Run: headless pygame with SDL's dummy video driver; simulated clock (each Clock.tick advances the game by its frame time, no real sleeping); random seed 0; keys injected as events and as key.get_pressed() state; no mouse input.
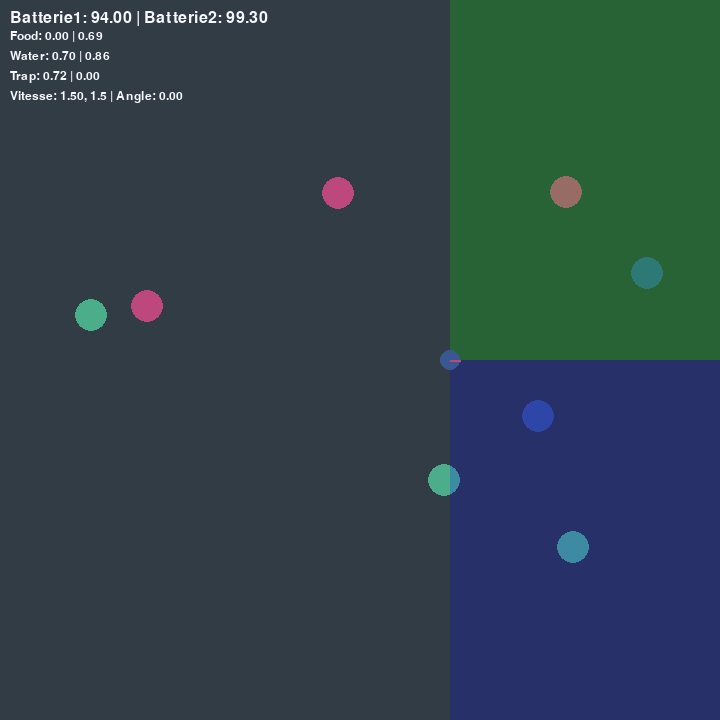
Frame 1 of 4 · flips 1–60 · no input
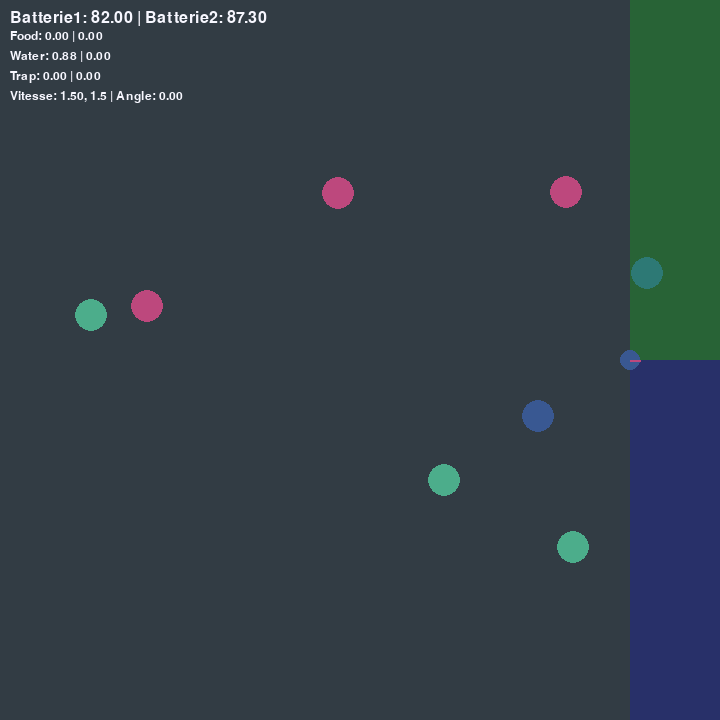
Frame 2 of 4 · flips 61–180 · tapped SPACE, RETURN · held RIGHT (→), D
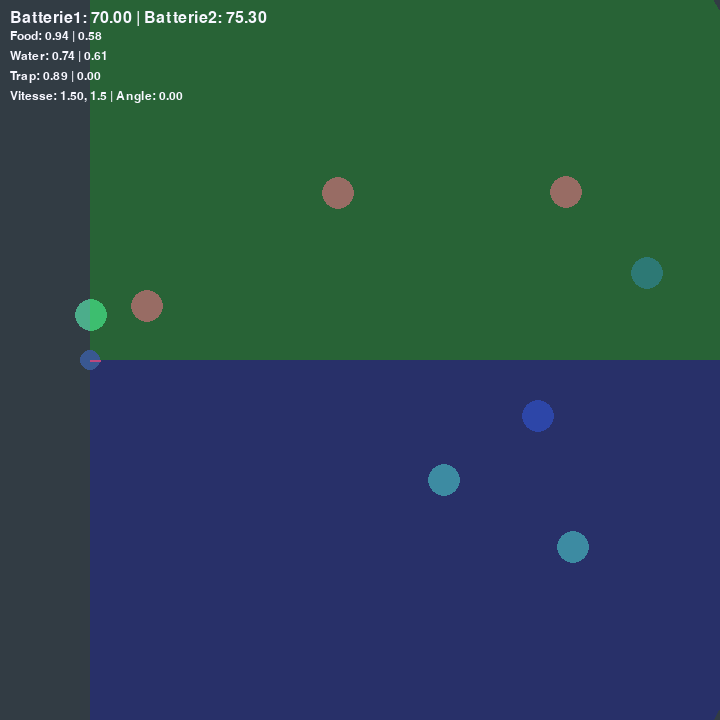
Frame 3 of 4 · flips 181–300 · held DOWN (↓), S
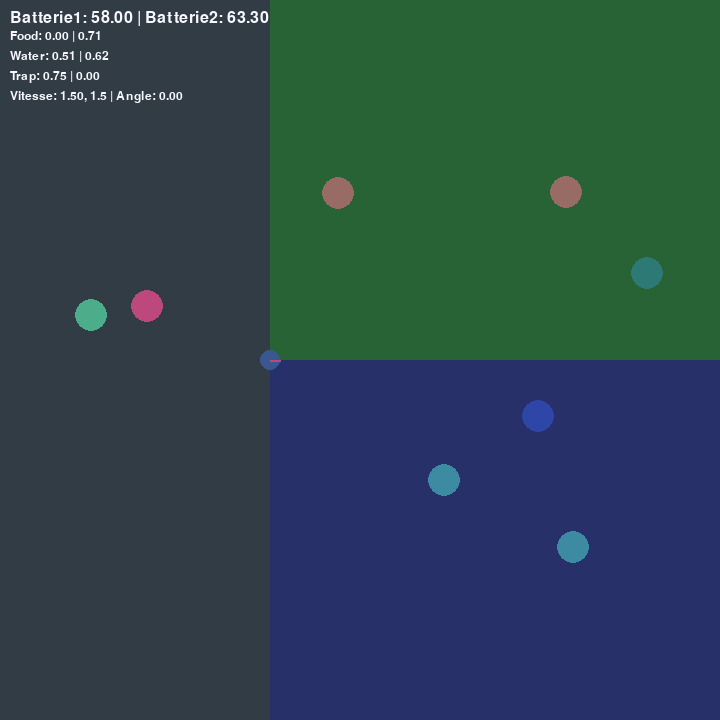
Frame 4 of 4 · flips 301–420 · held LEFT (←), A, UP (↑), W

The pygame program that drew these frames:

import pygame
import pygame.gfxdraw
import math
import random

# Initialisation de Pygame
pygame.init()

# Configuration de l'écran
WIDTH, HEIGHT = 720, 720  # Taille de l'écran
screen = pygame.display.set_mode((WIDTH, HEIGHT))  # Création de l'écran
pygame.display.set_caption("Simulateur d'Animat")  # Titre de la fenêtre

# Couleurs
WHITE = (247, 247, 255)
GREY = (50, 60, 68)
RED = (189, 72, 125)
GREEN = (76, 173, 139)
BLUE = (57, 88, 146)

# Paramètres du robot
ROBOT_RADIUS = 10
ROBOT_SPEED = 1.5


def draw_toric_object(screen, obj, width, height):
    """Dessine un objet avec toricité (répétition aux bords)."""
    for dx in [-width, 0, width]:
        for dy in [-height, 0, height]:
            pygame.draw.circle(
                screen,
                obj.color,
                (int(obj.x + dx) % width, int(obj.y + dy) % height),
                obj.radius,
            )


# Classes pour les objets de l'environnement
class Object:
    def __init__(self, x, y, color, obj_type):
        self.x = x
        self.y = y
        self.color = color
        self.type = obj_type  # "food", "water" ou "trap"
        self.radius = 16

    def draw(self, screen):
        pygame.draw.circle(screen, self.color, (self.x, self.y), self.radius)


# Classe du Robot
class Robot:
    def __init__(self, x, y):
        self.x = x
        self.y = y
        self.angle = 0  # Angle de direction
        self.speed_left = 0
        self.speed_right = 0
        self.battery1 = 100  # Batterie pour la nourriture
        self.battery2 = 100  # Batterie pour l'eau
        self.alive = True
        self.sensor_range = 720  # Portée maximale des capteurs
        self.sensors = {
            "food": [0, 0],
            "water": [0, 0],
            "trap": [0, 0],
        }  # Capteurs gauche et droit

    def update(self):
        # Réduire les niveaux des batteries au fil du temps
        if self.alive:
            self.battery1 -= 0.1  # Dégradation de la batterie 1
            self.battery2 -= 0.1  # Dégradation de la batterie 2

            # Vérifier si les batteries sont vides
            if self.battery1 <= 0 and self.battery2 <= 0:
                self.alive = False  # Le robot meurt

            # Mise à jour de la position basée sur les vitesses des roues
            left = self.speed_left
            right = self.speed_right
            delta_angle = (right - left) / 2  # Rotation
            self.angle += delta_angle
            move = (left + right) / 2  # Déplacement avant/arrière
            self.x += move * math.cos(self.angle)
            self.y += move * math.sin(self.angle)

            # Appliquer les règles de toricité
            self.x %= WIDTH  # Revenir de l'autre côté si hors limite
            self.y %= HEIGHT

    def draw(self, screen):
        if not self.alive:
            return
        pygame.draw.circle(screen, BLUE, (int(self.x), int(self.y)), ROBOT_RADIUS)
        # Dessiner un "capteur" pour montrer la direction
        sensor_x = self.x + 10 * math.cos(self.angle)
        sensor_y = self.y + 10 * math.sin(self.angle)
        pygame.draw.line(screen, RED, (self.x, self.y), (sensor_x, sensor_y), 2)

    def draw_sensors(self, screen):
        """Dessine le champ de vision des capteurs."""
        # Définir les champs de vision en radians
        sensor_fov = {
            "left": (-math.pi / 2, 0),  # De -90° à 0°
            "right": (0, math.pi / 2),  # De 0° à 90°
        }

        # Couleurs semi-transparentes
        colors = {
            "left": (0, 255, 0, 50),
            "right": (0, 0, 255, 50),
        }  # Vert pour gauche, bleu pour droit

        # Créer une surface semi-transparente
        overlay = pygame.Surface((WIDTH, HEIGHT), pygame.SRCALPHA)

        for sensor_name, fov in sensor_fov.items():
            # Calcul des points pour dessiner le secteur
            points = [(self.x, self.y)]  # Commence au centre du robot
            for angle in range(
                int(fov[0] * 180 / math.pi), int(fov[1] * 180 / math.pi) + 1, 1
            ):
                # Convertir l'angle en radians
                rad = math.radians(angle)
                # Calculer les coordonnées du point sur le bord du champ de vision
                x = self.x + self.sensor_range * math.cos(self.angle + rad)
                y = self.y + self.sensor_range * math.sin(self.angle + rad)
                points.append((x, y))

            # Dessiner le secteur sur la surface semi-transparente
            pygame.draw.polygon(overlay, colors[sensor_name], points)

        # Superposer la surface semi-transparente à l'écran
        screen.blit(overlay, (0, 0))

    def relative_angle(self, obj_x, obj_y):
        """Calcule l'angle relatif entre le robot et un objet."""
        dx = obj_x - self.x
        dy = obj_y - self.y
        obj_angle = math.atan2(dy, dx)  # Angle vers l'objet
        angle_diff = (obj_angle - self.angle + math.pi) % (2 * math.pi) - math.pi
        return angle_diff  # Angle relatif (négatif = gauche, positif = droite)

    def check_collision(self, objects):
        for obj in objects:
            distance = math.sqrt((self.x - obj.x) ** 2 + (self.y - obj.y) ** 2)
            if distance < ROBOT_RADIUS + obj.radius:
                if obj.type == "trap":
                    self.alive = False  # Le robot meurt
                elif obj.type == "food":
                    self.battery1 = min(100, self.battery1 + 50)  # Recharge nourriture
                    objects.remove(obj)
                elif obj.type == "water":
                    self.battery2 = min(100, self.battery2 + 50)  # Recharge eau
                    objects.remove(obj)

    def set_wheel_speeds(self, left, right):
        self.speed_left = left
        self.speed_right = right

    def check_sensors(self, objects):
        """Met à jour les distances des capteurs avec un angle de 90° par capteur."""
        # Définir les champs de vision des capteurs
        sensor_fov = {
            "left": (-math.pi / 2, 0),  # De -90° à 0°
            "right": (0, math.pi / 2),  # De 0° à 90°
        }

        for obj_type in self.sensors:
            for i, (sensor_name, fov) in enumerate(
                sensor_fov.items()
            ):  # Gauche et droite
                closest_distance = self.sensor_range

                for obj in objects:
                    if obj.type == obj_type:
                        # Calculer l'angle relatif entre le robot et l'objet
                        angle_to_obj = self.relative_angle(obj.x, obj.y)

                        # Vérifier si l'objet est dans le champ de vision du capteur
                        if not (fov[0] <= angle_to_obj <= fov[1]):
                            continue  # Ignorer l'objet s'il est hors du champ de vision

                        # Calcul de la distance torique
                        distance = self._toric_distance(
                            self.x, self.y, obj.x, obj.y, WIDTH, HEIGHT
                        )
                        if distance < closest_distance:
                            closest_distance = distance

                # Normaliser la distance (0 à 1)
                self.sensors[obj_type][i] = 1 - (closest_distance / self.sensor_range)

    def react_to_sensors(self):
        """Réagir en fonction des données des capteurs."""

        self.set_wheel_speeds(ROBOT_SPEED, ROBOT_SPEED)  # Avancer

    @staticmethod
    def _distance_to_line(start, end, point):
        """Calculer la distance entre une ligne et un point."""
        x1, y1 = start
        x2, y2 = end
        px, py = point
        line_mag = math.sqrt((x2 - x1) ** 2 + (y2 - y1) ** 2)
        if line_mag == 0:
            return float("inf")
        u = ((px - x1) * (x2 - x1) + (py - y1) * (y2 - y1)) / line_mag**2
        if u < 0 or u > 1:
            return float("inf")  # Point hors de la ligne
        ix = x1 + u * (x2 - x1)
        iy = y1 + u * (y2 - y1)
        return math.sqrt((ix - px) ** 2 + (iy - py) ** 2)

    @staticmethod
    def _toric_distance(x1, y1, x2, y2, width, height):
        """Calcule la distance torique minimale entre deux points."""
        dx = min(
            abs(x2 - x1), width - abs(x2 - x1)
        )  # Distance en X (via bord opposé si plus court)
        dy = min(abs(y2 - y1), height - abs(y2 - y1))  # Distance en Y
        return math.sqrt(dx**2 + dy**2)


# Fonction principale
def main():
    clock = pygame.time.Clock()
    running = True

    # Création du robot et des objets dans l'environnement
    robot = Robot(WIDTH // 2, HEIGHT // 2)
    objects = [
        # 3 objets de nourriture
        Object(
            random.randint(50, WIDTH - 50),
            random.randint(50, HEIGHT - 50),
            GREEN,
            "food",
        ),
        Object(
            random.randint(50, WIDTH - 50),
            random.randint(50, HEIGHT - 50),
            GREEN,
            "food",
        ),
        Object(
            random.randint(50, WIDTH - 50),
            random.randint(50, HEIGHT - 50),
            GREEN,
            "food",
        ),
        # 3 objets d'eau
        Object(
            random.randint(50, WIDTH - 50),
            random.randint(50, HEIGHT - 50),
            BLUE,
            "water",
        ),
        Object(
            random.randint(50, WIDTH - 50),
            random.randint(50, HEIGHT - 50),
            BLUE,
            "water",
        ),
        Object(
            random.randint(50, WIDTH - 50),
            random.randint(50, HEIGHT - 50),
            BLUE,
            "water",
        ),
        # 9 pièges
        Object(
            random.randint(50, WIDTH - 50), random.randint(50, HEIGHT - 50), RED, "trap"
        ),
        Object(
            random.randint(50, WIDTH - 50), random.randint(50, HEIGHT - 50), RED, "trap"
        ),
        Object(
            random.randint(50, WIDTH - 50), random.randint(50, HEIGHT - 50), RED, "trap"
        ),
    ]

    # Boucle principale
    while running:
        screen.fill(GREY)

        # Vérifier si le robot est mort
        if not robot.alive:
            running = False  # Arrêter la boucle principale si le robot est mort

        for event in pygame.event.get():
            if event.type == pygame.QUIT:
                running = False

        # Réagir aux données des capteurs
        robot.react_to_sensors()

        # Mise à jour du robot
        robot.update()
        robot.check_collision(objects)
        robot.check_sensors(objects)

        # Dessiner les objets et le robot
        for obj in objects:
            draw_toric_object(screen, obj, WIDTH, HEIGHT)
        robot.draw_sensors(screen)
        robot.draw(screen)

        # Affichage des batteries
        font = pygame.font.SysFont(None, 24)
        battery_text = font.render(
            f"Batterie1: {robot.battery1:.2f} | Batterie2: {robot.battery2:.2f}",
            True,
            WHITE,
        )
        screen.blit(battery_text, (10, 10))

        # Affichage des capteurs
        font = pygame.font.SysFont(None, 18)
        food_sensor_text = font.render(
            f"Food: {robot.sensors['food'][0]:.2f} | {robot.sensors['food'][1]:.2f}",
            True,
            WHITE,
        )
        water_sensor_text = font.render(
            f"Water: {robot.sensors['water'][0]:.2f} | {robot.sensors['water'][1]:.2f}",
            True,
            WHITE,
        )
        trap_sensor_text = font.render(
            f"Trap: {robot.sensors['trap'][0]:.2f} | {robot.sensors['trap'][1]:.2f}",
            True,
            WHITE,
        )
        screen.blit(food_sensor_text, (10, 30))
        screen.blit(water_sensor_text, (10, 50))
        screen.blit(trap_sensor_text, (10, 70))

        # Affichage des caractéristiques du robot
        font = pygame.font.SysFont(None, 18)
        robot_text = font.render(
            f"Vitesse: {robot.speed_left:.2f}, {robot.speed_right:.2} | Angle: {robot.angle:.2f}",
            True,
            WHITE,
        )
        screen.blit(robot_text, (10, 90))

        pygame.display.flip()
        clock.tick(60)

    pygame.quit()


if __name__ == "__main__":
    main()
